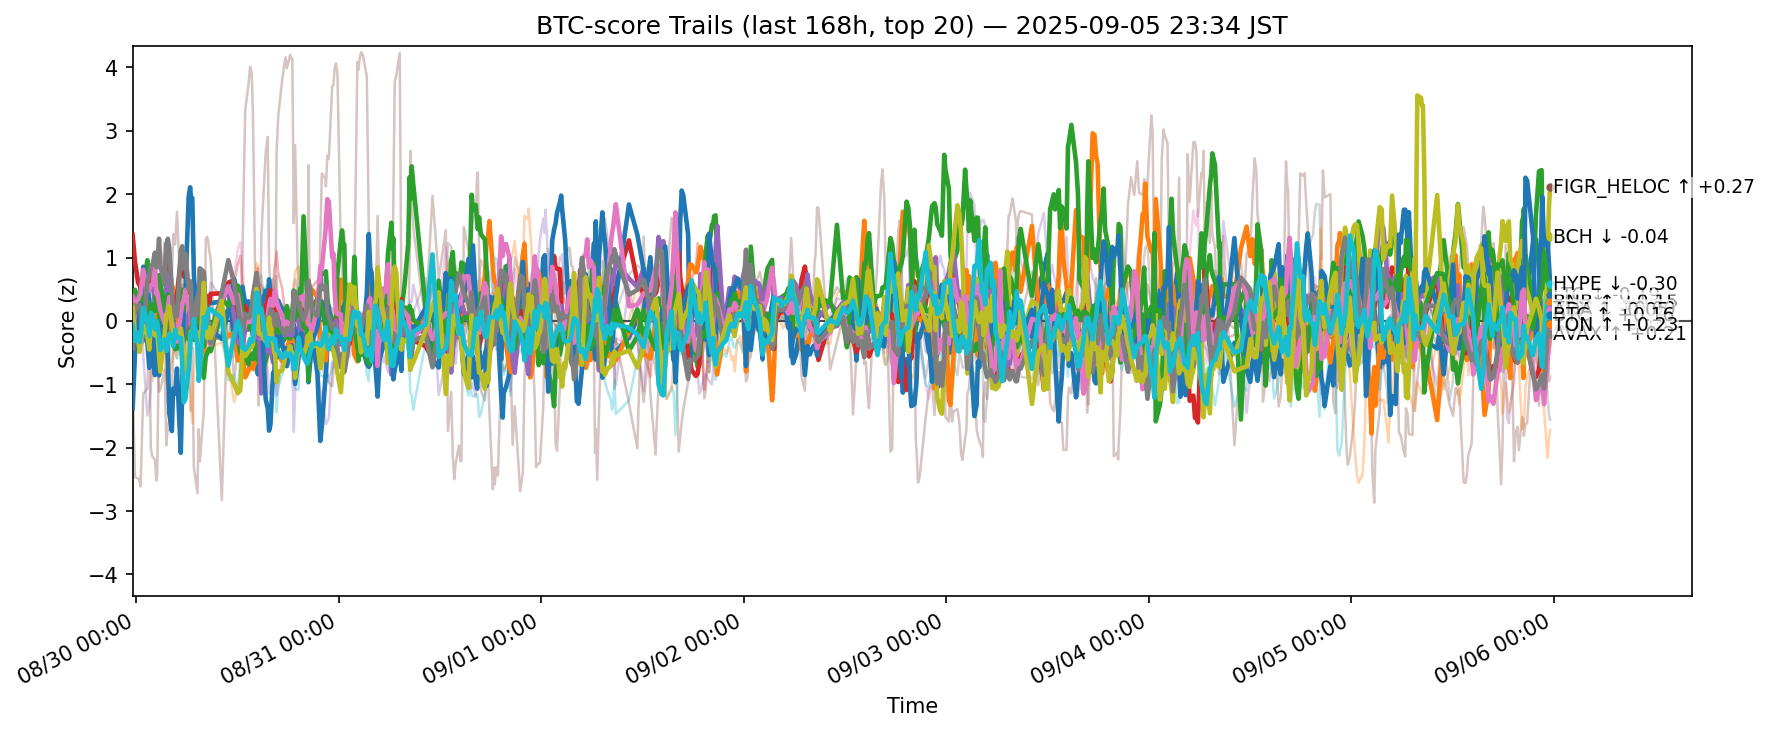

Values plotted in this chart, from the file beside it:
ts, side, symbol, score
2025-08-29 14:35:43.511318+00:00, btc, ADA, 0.06729
2025-08-29 14:35:43.511318+00:00, btc, AVAX, -0.1647
2025-08-29 14:35:43.511318+00:00, btc, BCH, 0.2246
2025-08-29 14:35:43.511318+00:00, btc, BNB, 1.356
2025-08-29 14:35:43.511318+00:00, btc, BTC, -0.4952
2025-08-29 14:35:43.511318+00:00, btc, CRO, -0.945
2025-08-29 14:35:43.511318+00:00, btc, DOGE, -0.1167
2025-08-29 14:35:43.511318+00:00, btc, DOT, 0.2569
2025-08-29 14:35:43.511318+00:00, btc, ETH, -1.071
2025-08-29 14:35:43.511318+00:00, btc, HBAR, 0.02781
2025-08-29 14:35:43.511318+00:00, btc, HYPE, -1.381
2025-08-29 14:35:43.511318+00:00, btc, LINK, -0.03185
2025-08-29 14:35:43.511318+00:00, btc, LTC, 0.4595
2025-08-29 14:35:43.511318+00:00, btc, SHIB, 0.3612
2025-08-29 14:35:43.511318+00:00, btc, SOL, 1.047
2025-08-29 14:35:43.511318+00:00, btc, SUI, 0.2398
2025-08-29 14:35:43.511318+00:00, btc, TON, 0.3819
2025-08-29 14:35:43.511318+00:00, btc, TRX, -0.4287
2025-08-29 14:35:43.511318+00:00, btc, XLM, 0.2194
2025-08-29 14:35:43.511318+00:00, btc, XRP, -0.06153
2025-08-29 14:52:18.512687+00:00, btc, ADA, 0.2388
2025-08-29 14:52:18.512687+00:00, btc, AVAX, 0.3363
2025-08-29 14:52:18.512687+00:00, btc, BCH, 0.1425
2025-08-29 14:52:18.512687+00:00, btc, BNB, 0.9322
2025-08-29 14:52:18.512687+00:00, btc, BTC, 0.00946
2025-08-29 14:52:18.512687+00:00, btc, CRO, -2.468
2025-08-29 14:52:18.512687+00:00, btc, DOGE, 0.3071
2025-08-29 14:52:18.512687+00:00, btc, DOT, -0.1718
2025-08-29 14:52:18.512687+00:00, btc, ETH, -0.2149
2025-08-29 14:52:18.512687+00:00, btc, HBAR, -0.182
2025-08-29 14:52:18.512687+00:00, btc, HYPE, -0.5142
2025-08-29 14:52:18.512687+00:00, btc, LINK, -0.09568
2025-08-29 14:52:18.512687+00:00, btc, LTC, 0.4908
2025-08-29 14:52:18.512687+00:00, btc, SHIB, 0.4728
2025-08-29 14:52:18.512687+00:00, btc, SOL, 0.6908
2025-08-29 14:52:18.512687+00:00, btc, SUI, 0.02254
2025-08-29 14:52:18.512687+00:00, btc, TON, 0.2976
2025-08-29 14:52:18.512687+00:00, btc, TRX, 0.2456
2025-08-29 14:52:18.512687+00:00, btc, XLM, -0.2772
2025-08-29 14:52:18.512687+00:00, btc, XRP, -0.3173
2025-08-29 15:15:17.604143+00:00, btc, ADA, 0.3601
2025-08-29 15:15:17.604143+00:00, btc, AVAX, 0.2204
2025-08-29 15:15:17.604143+00:00, btc, BCH, 0.1779
2025-08-29 15:15:17.604143+00:00, btc, BNB, 0.5981
2025-08-29 15:15:17.604143+00:00, btc, BTC, -0.1222
2025-08-29 15:15:17.604143+00:00, btc, CRO, -2.487
2025-08-29 15:15:17.604143+00:00, btc, DOGE, 0.1946
2025-08-29 15:15:17.604143+00:00, btc, DOT, -0.3172
2025-08-29 15:15:17.604143+00:00, btc, ETH, 0.3926
2025-08-29 15:15:17.604143+00:00, btc, HBAR, -0.1519
2025-08-29 15:15:17.604143+00:00, btc, HYPE, -0.2954
2025-08-29 15:15:17.604143+00:00, btc, LINK, 0.09712
2025-08-29 15:15:17.604143+00:00, btc, LTC, 0.3201
2025-08-29 15:15:17.604143+00:00, btc, SHIB, 0.3091
2025-08-29 15:15:17.604143+00:00, btc, SOL, 0.5653
2025-08-29 15:15:17.604143+00:00, btc, SUI, 0.02307
2025-08-29 15:15:17.604143+00:00, btc, TON, 0.3407
2025-08-29 15:15:17.604143+00:00, btc, TRX, 0.187
2025-08-29 15:15:17.604143+00:00, btc, XLM, -0.2795
2025-08-29 15:15:17.604143+00:00, btc, XRP, -0.1873
... 12,560 more rows
